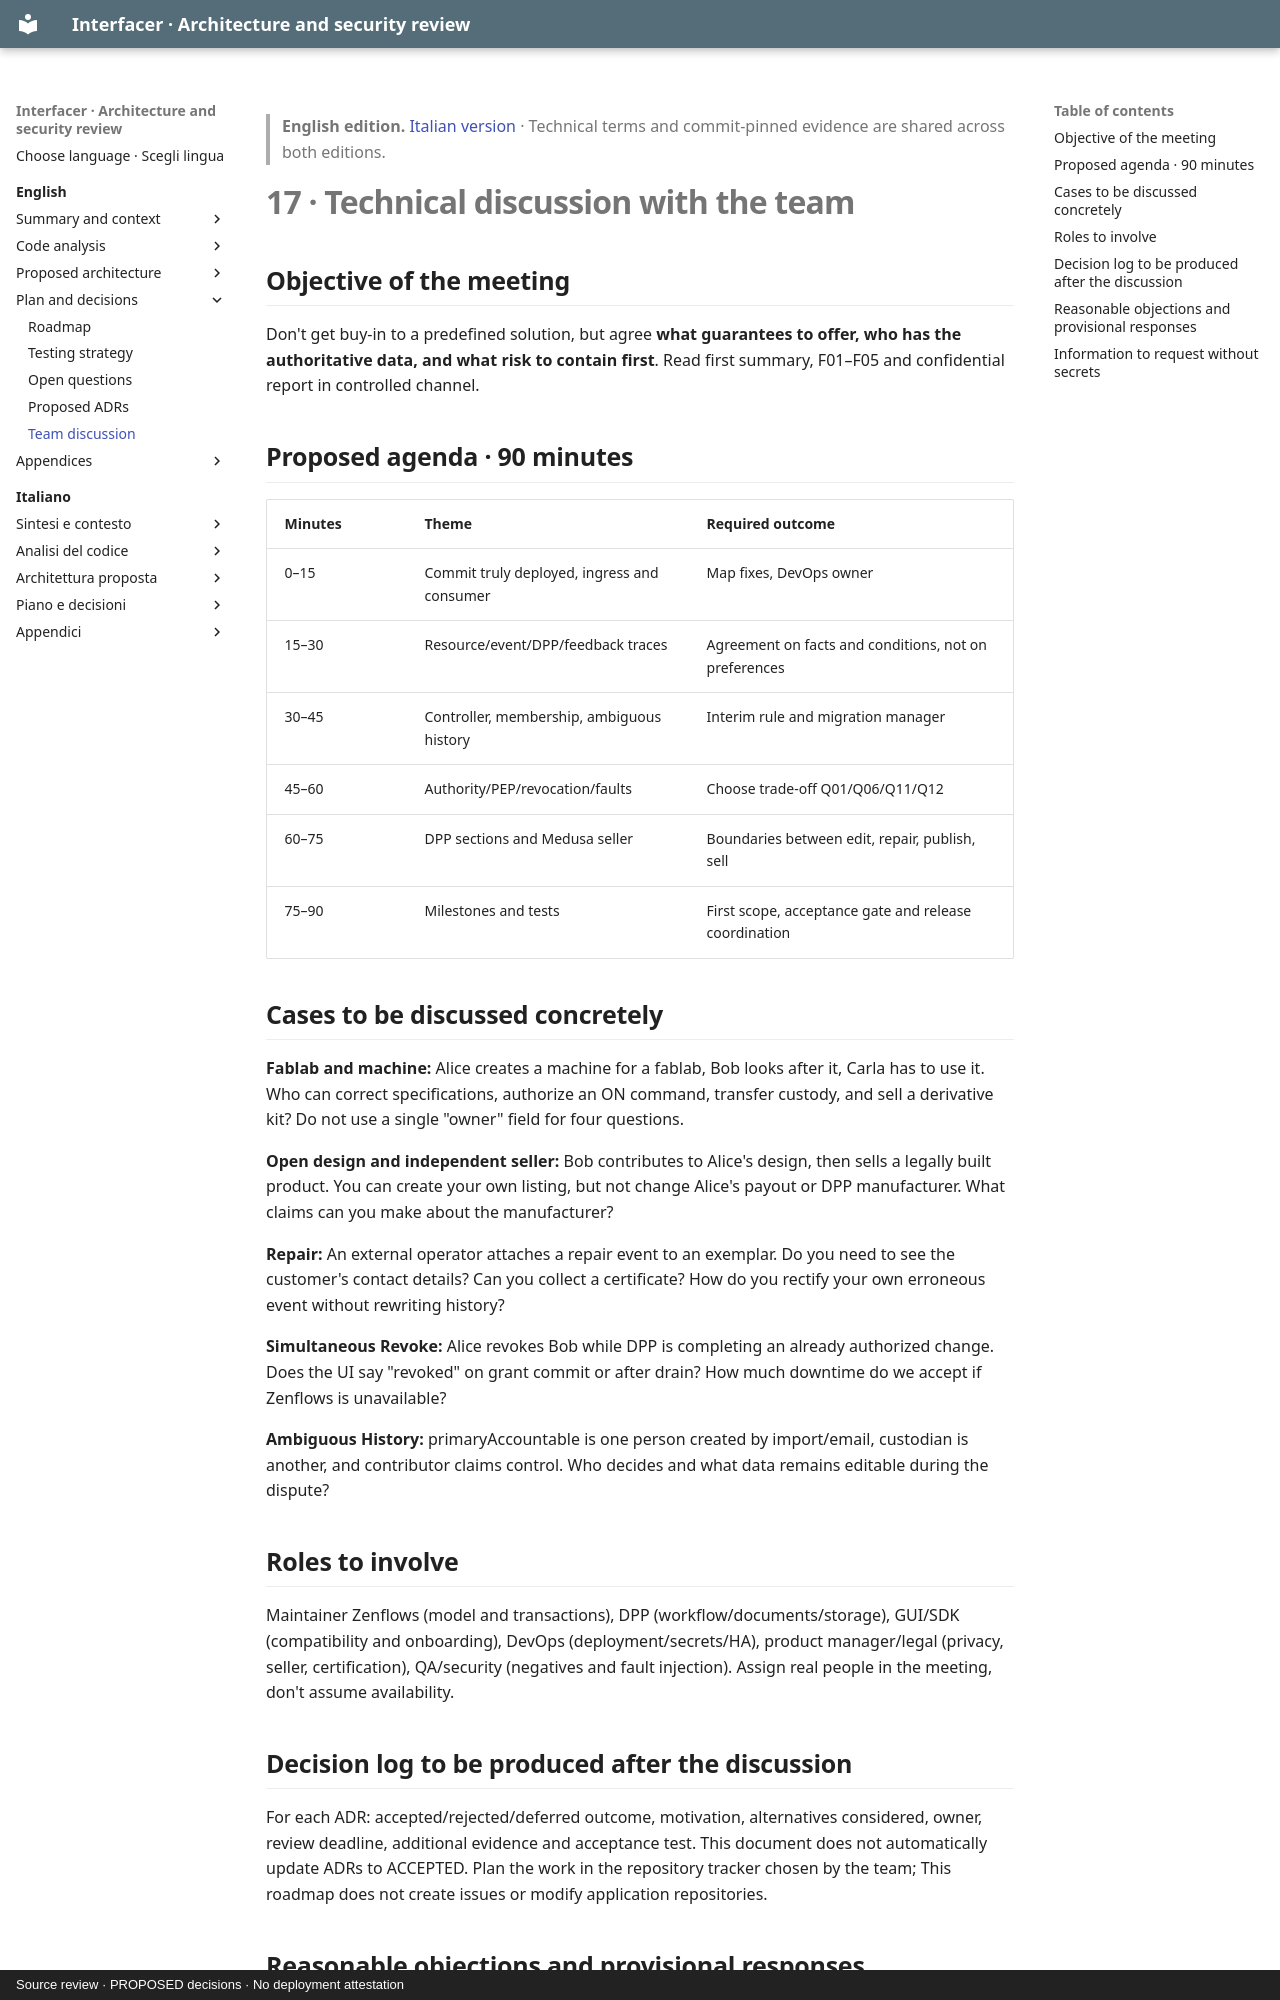

repository: interfacerproject/interfacer-architecture-security-review · page: en/17-team-discussion/index.html · generator: mkdocs · copyright: Source review · PROPOSED decisions · No deployment attestation

> **English edition.** [Italian version](../it/17-team-discussion.md) · Technical terms and commit-pinned evidence are shared across both editions.

# 17 · Technical discussion with the team

## Objective of the meeting

Don't get buy-in to a predefined solution, but agree **what guarantees to offer, who has the authoritative data, and what risk to contain first**. Read first summary, F01–F05 and confidential report in controlled channel.

## Proposed agenda · 90 minutes

| Minutes | Theme | Required outcome |
|---|---|---|
| 0–15 | Commit truly deployed, ingress and consumer | Map fixes, DevOps owner |
| 15–30 | Resource/event/DPP/feedback traces | Agreement on facts and conditions, not on preferences |
| 30–45 | Controller, membership, ambiguous history | Interim rule and migration manager |
| 45–60 | Authority/PEP/revocation/faults | Choose trade-off Q01/Q06/Q11/Q12 |
| 60–75 | DPP sections and Medusa seller | Boundaries between edit, repair, publish, sell |
| 75–90 | Milestones and tests | First scope, acceptance gate and release coordination |

## Cases to be discussed concretely

**Fablab and machine:** Alice creates a machine for a fablab, Bob looks after it, Carla has to use it. Who can correct specifications, authorize an ON command, transfer custody, and sell a derivative kit? Do not use a single "owner" field for four questions.

**Open design and independent seller:** Bob contributes to Alice's design, then sells a legally built product. You can create your own listing, but not change Alice's payout or DPP manufacturer. What claims can you make about the manufacturer?

**Repair:** An external operator attaches a repair event to an exemplar. Do you need to see the customer's contact details? Can you collect a certificate? How do you rectify your own erroneous event without rewriting history?

**Simultaneous Revoke:** Alice revokes Bob while DPP is completing an already authorized change. Does the UI say "revoked" on grant commit or after drain? How much downtime do we accept if Zenflows is unavailable?

**Ambiguous History:** primaryAccountable is one person created by import/email, custodian is another, and contributor claims control. Who decides and what data remains editable during the dispute?

## Roles to involve

Maintainer Zenflows (model and transactions), DPP (workflow/documents/storage), GUI/SDK (compatibility and onboarding), DevOps (deployment/secrets/HA), product manager/legal (privacy, seller, certification), QA/security (negatives and fault injection). Assign real people in the meeting, don't assume availability.

## Decision log to be produced after the discussion

For each ADR: accepted/rejected/deferred outcome, motivation, alternatives considered, owner, review deadline, additional evidence and acceptance test. This document does not automatically update ADRs to ACCEPTED. Plan the work in the repository tracker chosen by the team; This roadmap does not create issues or modify application repositories.
